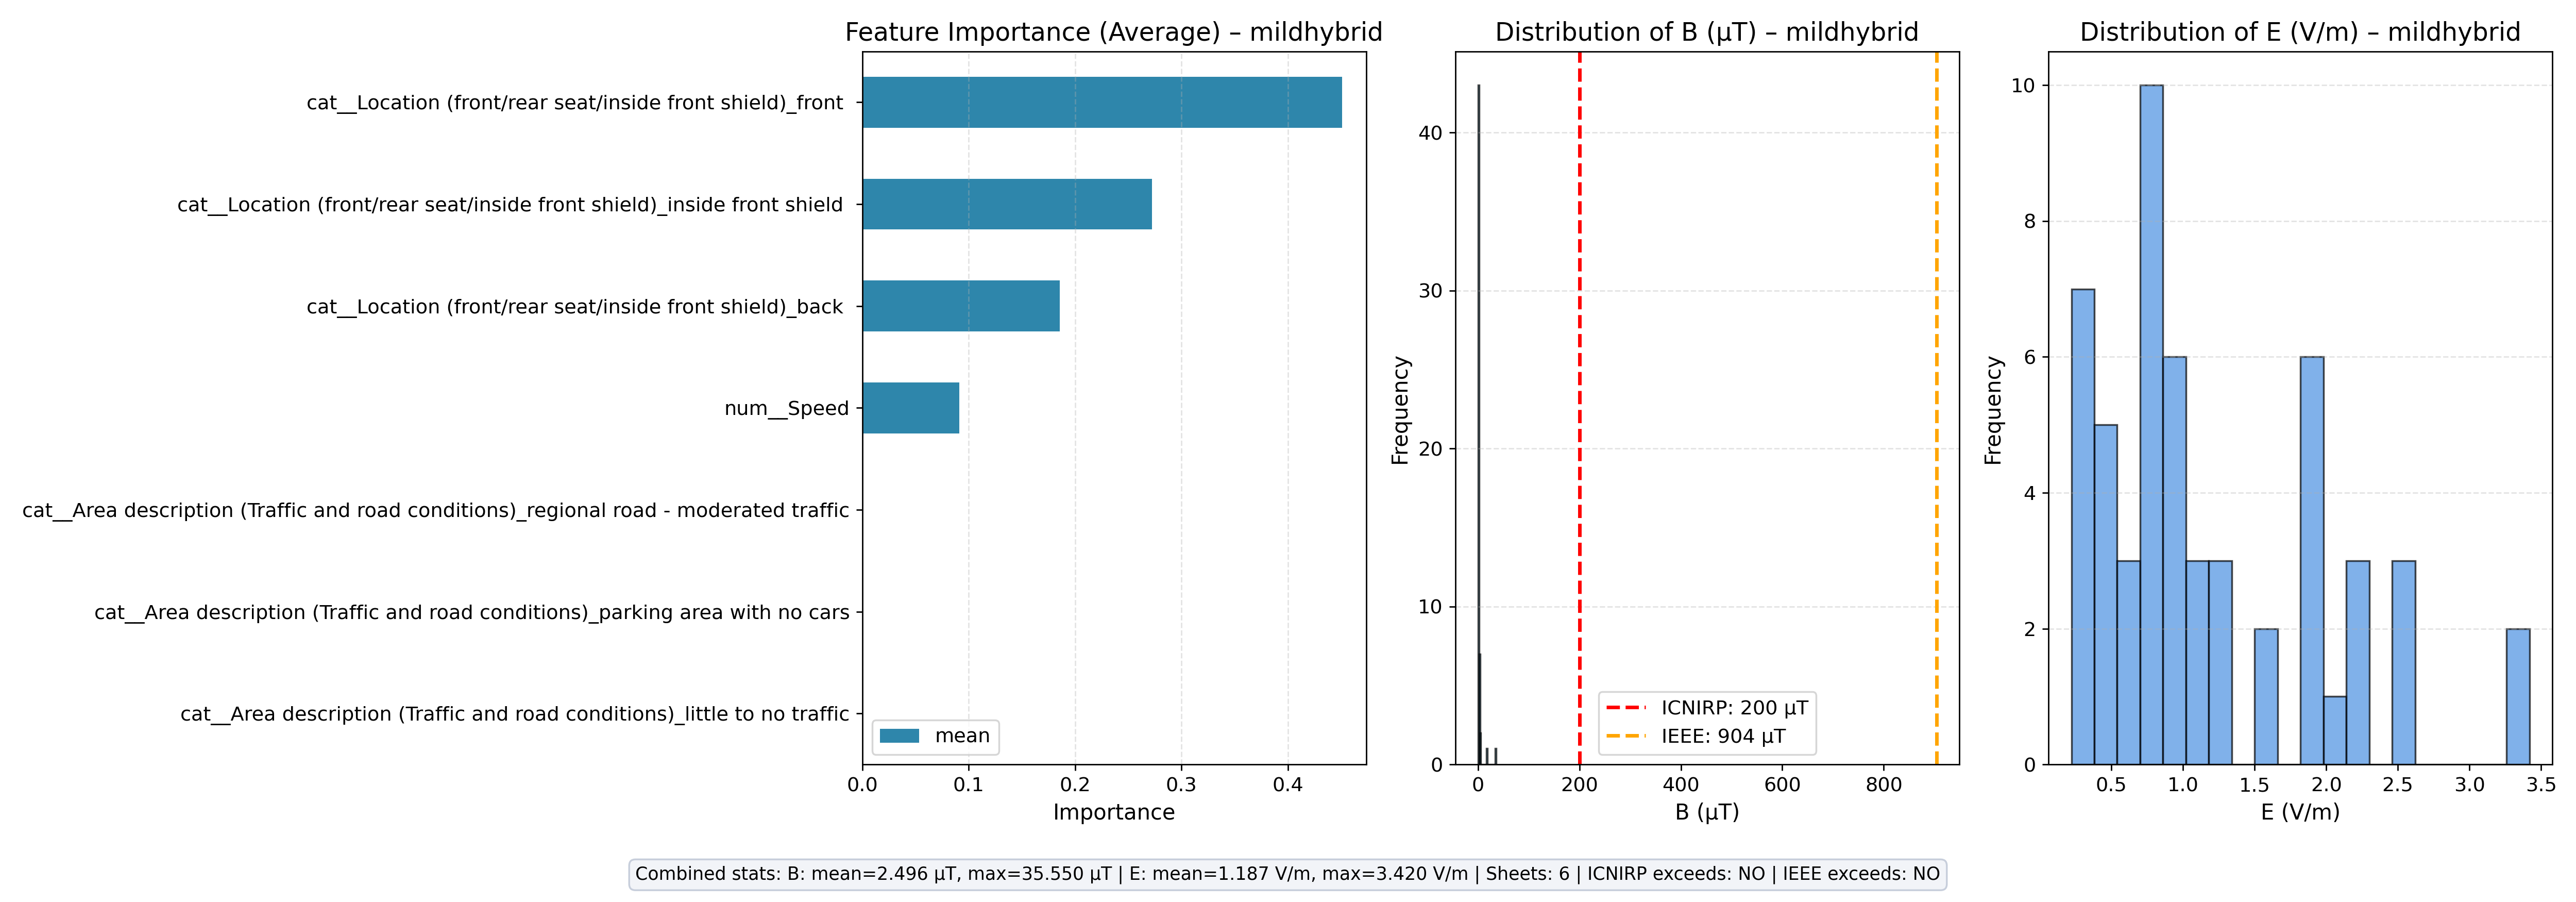

Values plotted in this chart, from the file beside it:
feature, mean, count
cat__Location (front/rear seat/inside fr…, 0.451, 6
cat__Location (front/rear seat/inside fr…, 0.2722, 6
cat__Location (front/rear seat/inside fr…, 0.1855, 6
num__Speed, 0.09133, 6
cat__Area description (Traffic and road …, 0.0, 3
cat__Area description (Traffic and road …, 0.0, 2
cat__Area description (Traffic and road …, 0.0, 1
